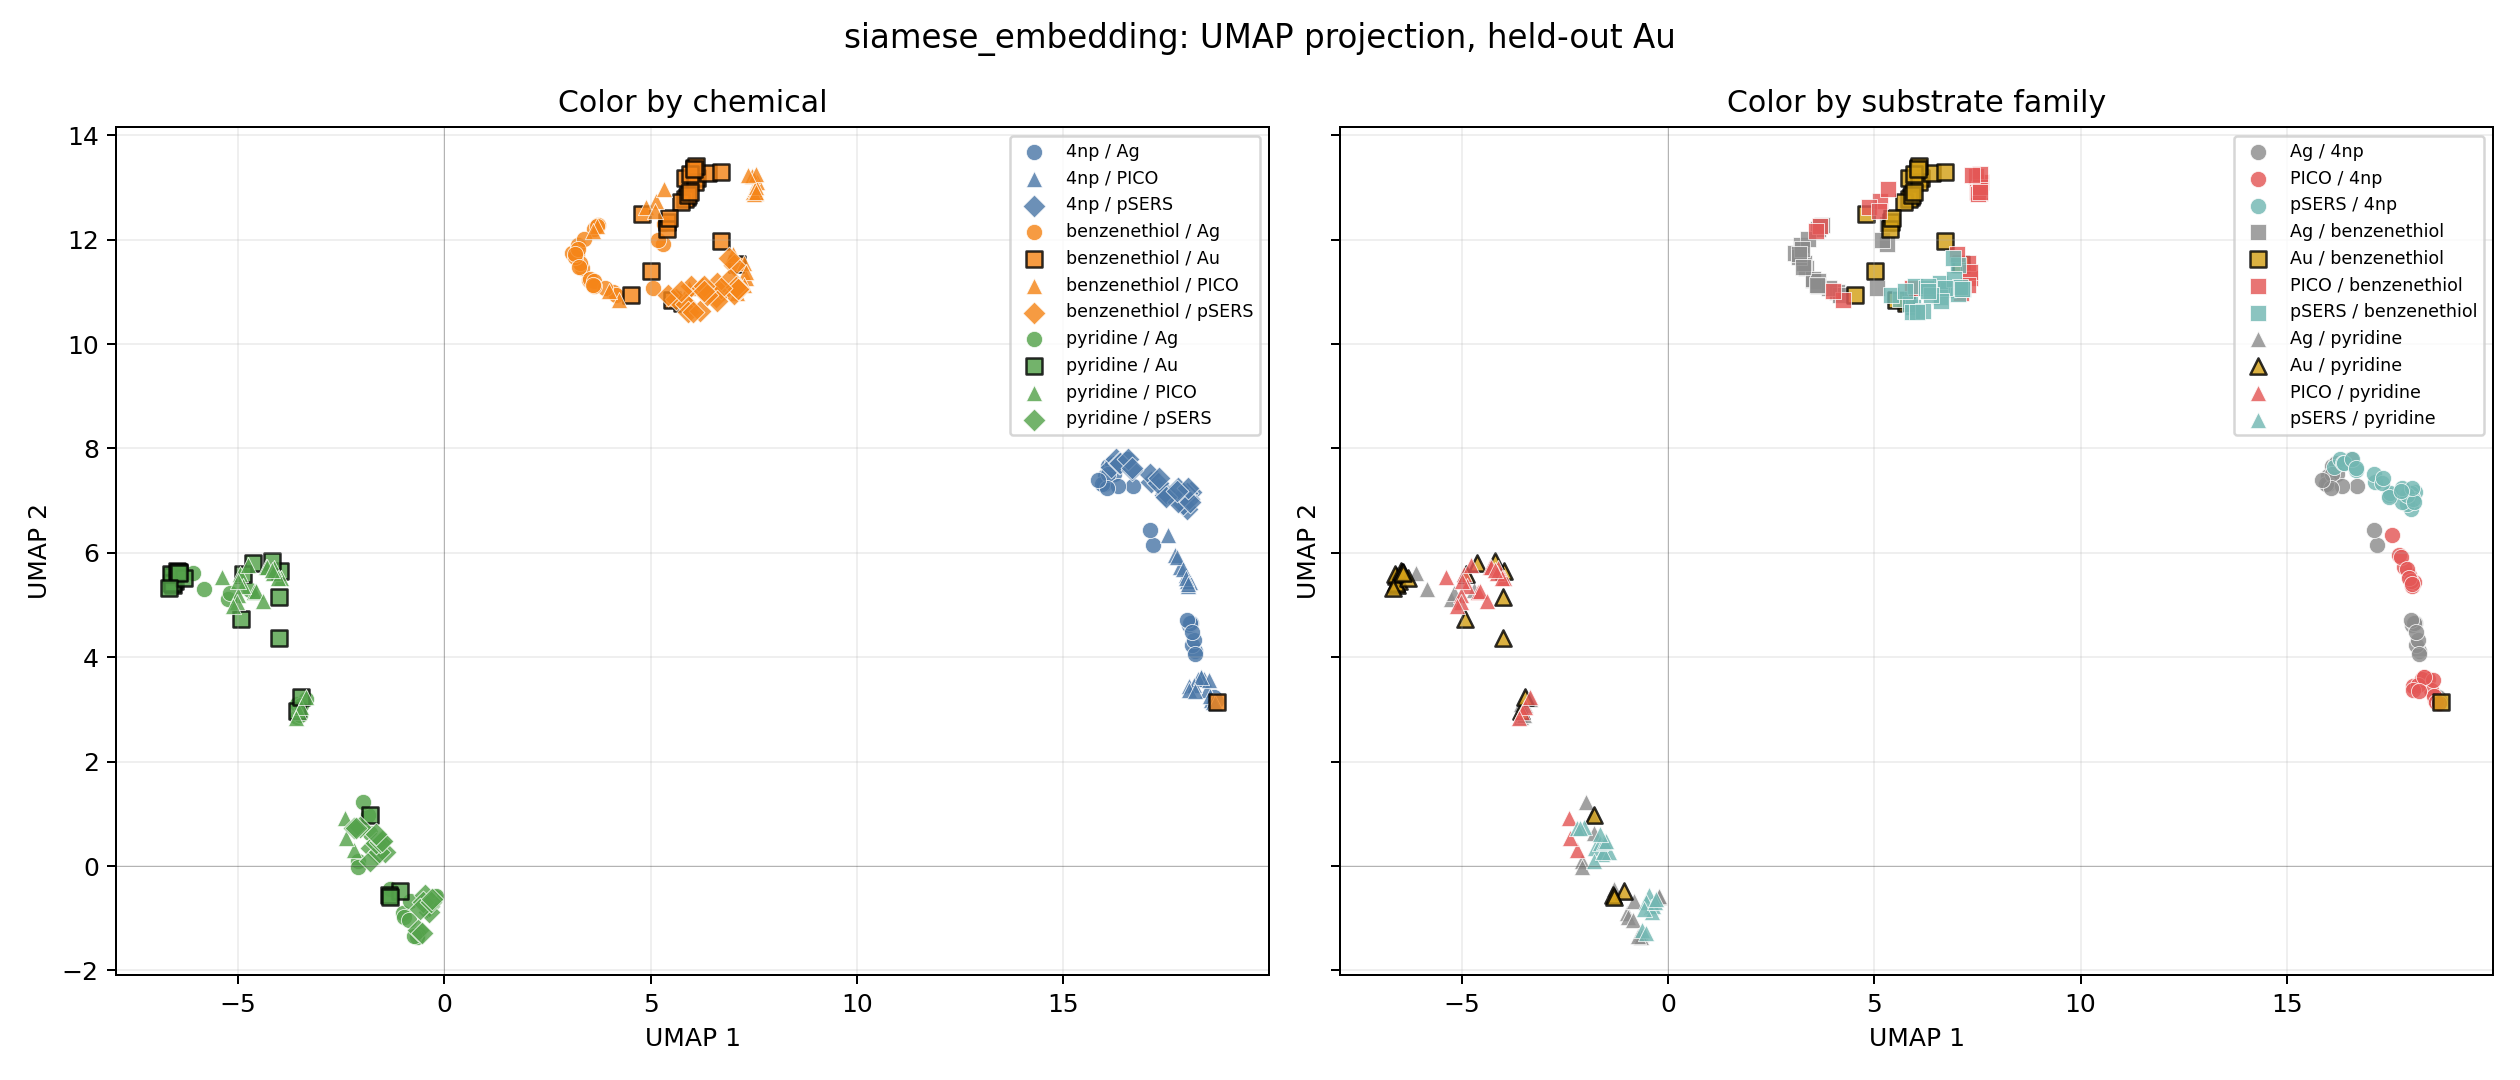

Source data for this figure (header and first rows):
x1, x2, label, substrate
17.47, 7.103, 4np, pSERS
18.02, 6.84, 4np, pSERS
17.14, 7.359, 4np, pSERS
16.15, 7.638, 4np, pSERS
16.29, 7.794, 4np, pSERS
18.11, 7.164, 4np, pSERS
17.1, 7.505, 4np, pSERS
18, 7.148, 4np, pSERS
17.5, 7.149, 4np, pSERS
16.36, 7.714, 4np, pSERS
16.38, 7.725, 4np, pSERS
17.91, 6.94, 4np, pSERS
16.68, 7.587, 4np, pSERS
16.57, 7.791, 4np, pSERS
17.8, 6.977, 4np, pSERS
17.3, 7.342, 4np, pSERS
17.34, 7.437, 4np, pSERS
18.06, 7.039, 4np, pSERS
17.92, 7.106, 4np, pSERS
18.09, 6.98, 4np, pSERS
16.68, 7.629, 4np, pSERS
17.8, 7.25, 4np, pSERS
18.02, 7.233, 4np, pSERS
17.49, 7.064, 4np, pSERS
17.76, 7.177, 4np, pSERS
7.024, 11.52, benzenethiol, pSERS
6.791, 11.04, benzenethiol, pSERS
5.622, 10.87, benzenethiol, pSERS
7.017, 10.96, benzenethiol, pSERS
5.943, 10.71, benzenethiol, pSERS
6.602, 11.17, benzenethiol, pSERS
5.411, 10.93, benzenethiol, pSERS
5.865, 10.77, benzenethiol, pSERS
6.922, 11.26, benzenethiol, pSERS
5.915, 10.61, benzenethiol, pSERS
7.152, 11.06, benzenethiol, pSERS
7.078, 11.09, benzenethiol, pSERS
5.984, 11.1, benzenethiol, pSERS
6.583, 10.9, benzenethiol, pSERS
6.192, 10.63, benzenethiol, pSERS
7.122, 11.05, benzenethiol, pSERS
6.715, 11.07, benzenethiol, pSERS
6.247, 11.06, benzenethiol, pSERS
6.9, 11.65, benzenethiol, pSERS
6.616, 10.83, benzenethiol, pSERS
5.737, 11.02, benzenethiol, pSERS
6.298, 11.12, benzenethiol, pSERS
6.025, 10.62, benzenethiol, pSERS
6.365, 10.94, benzenethiol, pSERS
6.304, 11.02, benzenethiol, pSERS
-1.769, 0.3388, pyridine, pSERS
-1.557, 0.2853, pyridine, pSERS
-1.612, 0.2245, pyridine, pSERS
-2.05, 0.7427, pyridine, pSERS
-1.433, 0.2753, pyridine, pSERS
-1.524, 0.4893, pyridine, pSERS
-1.807, 0.09243, pyridine, pSERS
-0.3985, -0.6987, pyridine, pSERS
-1.587, 0.2637, pyridine, pSERS
-0.4632, -0.5573, pyridine, pSERS
... 215 more rows
